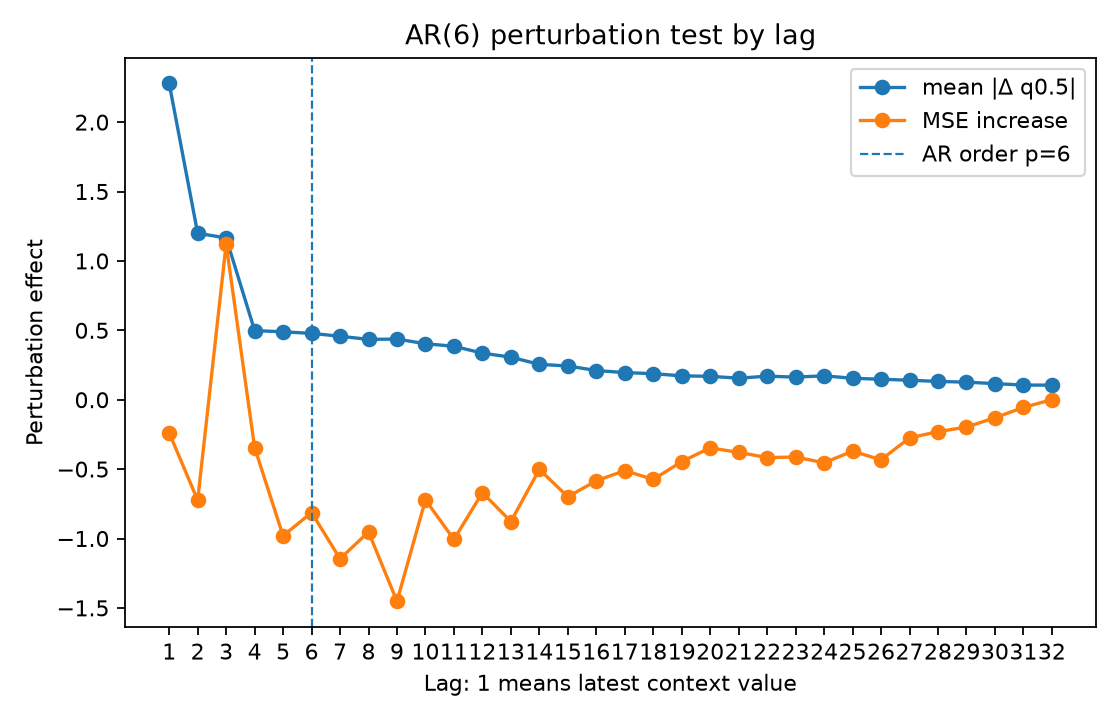

Data behind this chart, as committed beside it:
lag, true_lag, is_within_ar_order, true_lag_within_ar_order, mean_abs_delta, mean_squared_delta, mse_to_conditional_mean_after_perturb, mse_increase_to_conditional_mean
1.0, 1.0, 1.0, 1.0, 2.278, 13.58, 20.85, -0.2386
2.0, 2.0, 1.0, 1.0, 1.199, 3.478, 20.37, -0.7244
3.0, 3.0, 1.0, 1.0, 1.166, 3.424, 22.21, 1.122
4.0, 4.0, 1.0, 1.0, 0.4984, 0.6505, 20.75, -0.3449
5.0, 5.0, 1.0, 1.0, 0.4892, 0.6982, 20.11, -0.9808
6.0, 6.0, 1.0, 1.0, 0.4781, 0.6509, 20.28, -0.8129
7.0, 7.0, 0.0, 0.0, 0.4573, 0.5898, 19.95, -1.146
8.0, 8.0, 0.0, 0.0, 0.4348, 0.5744, 20.14, -0.9525
9.0, 9.0, 0.0, 0.0, 0.437, 0.5468, 19.64, -1.452
10.0, 10.0, 0.0, 0.0, 0.4034, 0.4954, 20.37, -0.7216
11.0, 11.0, 0.0, 0.0, 0.385, 0.4591, 20.08, -1.007
12.0, 12.0, 0.0, 0.0, 0.3356, 0.3403, 20.42, -0.6694
13.0, 13.0, 0.0, 0.0, 0.3067, 0.2994, 20.21, -0.8775
14.0, 14.0, 0.0, 0.0, 0.2547, 0.2174, 20.59, -0.5023
15.0, 15.0, 0.0, 0.0, 0.2433, 0.2015, 20.39, -0.6989
16.0, 16.0, 0.0, 0.0, 0.2103, 0.178, 20.51, -0.5842
17.0, 17.0, 0.0, 0.0, 0.1956, 0.1363, 20.58, -0.5107
18.0, 18.0, 0.0, 0.0, 0.1877, 0.1381, 20.52, -0.5744
19.0, 19.0, 0.0, 0.0, 0.1719, 0.1096, 20.65, -0.446
20.0, 20.0, 0.0, 0.0, 0.1686, 0.1064, 20.74, -0.3468
21.0, 21.0, 0.0, 0.0, 0.1552, 0.08883, 20.71, -0.3795
22.0, 22.0, 0.0, 0.0, 0.1697, 0.1166, 20.67, -0.4165
23.0, 23.0, 0.0, 0.0, 0.1631, 0.09436, 20.68, -0.4132
24.0, 24.0, 0.0, 0.0, 0.1721, 0.1134, 20.64, -0.4541
25.0, 25.0, 0.0, 0.0, 0.1547, 0.09132, 20.72, -0.3709
26.0, 26.0, 0.0, 0.0, 0.1476, 0.08866, 20.66, -0.4325
27.0, 27.0, 0.0, 0.0, 0.1403, 0.07445, 20.82, -0.275
28.0, 28.0, 0.0, 0.0, 0.1319, 0.05965, 20.86, -0.2302
29.0, 29.0, 0.0, 0.0, 0.1266, 0.06091, 20.89, -0.1972
30.0, 30.0, 0.0, 0.0, 0.1159, 0.04713, 20.96, -0.1297
31.0, 31.0, 0.0, 0.0, 0.1057, 0.04194, 21.04, -0.05572
32.0, 32.0, 0.0, 0.0, 0.105, 0.03832, 21.09, 0.0006332
